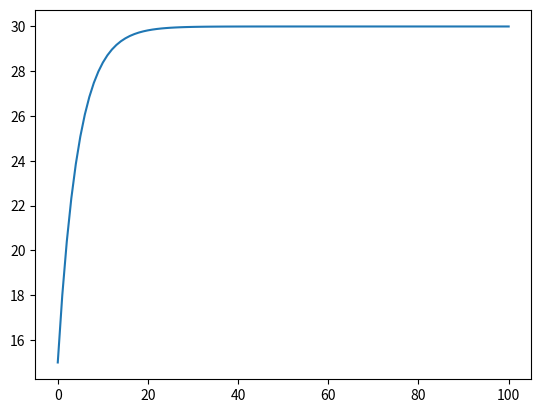

Python code for this plot:

"""
@author: rlk268@cornell.edu
test a controller 
was just wondering if you can get overshoot with a first order controller. I don't think you can, I think you have to use a second order

"""
import matplotlib.pyplot as plt

def feedback(p, vcmd, v):
    return p[0]*(vcmd-v) + p[1]*(vcmd - v)**2

def feedback2(p, vcmd, v):
    return p[0]*(vcmd-v) + p[1]

def feedback3(p,vcmd, v, a):
    return p[0]*(vcmd -v) + p[1]*a

def testcontroller():
    #define parameters
    p = [2, 0]
    vcmd = 30
    v  = 15
    dt = .1
    #implement controller
    vlist = [v]
    for i in range(100):
        vcur = vlist[-1]
        a = feedback2(p,vcmd,vcur)
        vnew = vcur +dt*a
        vlist.append(vnew)
    
    #plot
    plt.figure()
    plt.plot(vlist)
    
def testcontroller2(): #example of second order controller is like harmonic oscillator with damping
    #define parameters
    p = [.4, -.5]
    vcmd = 30
    v  = 15
    a = 0
    dt = .1
    #implement controller
    vlist = [v]
    alist = [a]
    for i in range(100):
        vcur = vlist[-1]
        acur = alist[-1]
        jerk = feedback3(p,vcmd,vcur,acur)
        vnew = vcur +dt*acur
        anew = acur + dt*jerk
        vlist.append(vnew)
        alist.append(anew)
    
    #plot
    plt.figure()
    plt.plot(vlist)
    

#testcontroller2()
testcontroller()
    
        
        